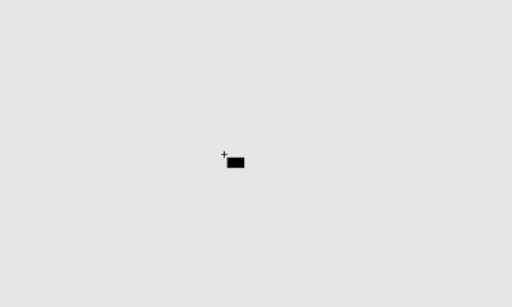
t = 0.00 s
t = 0.90 s: frame unchanged from t = 0.00 s, image omitted
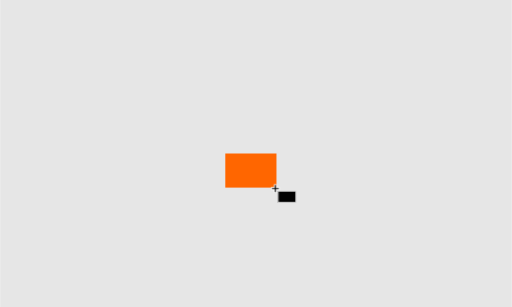
t = 1.95 s
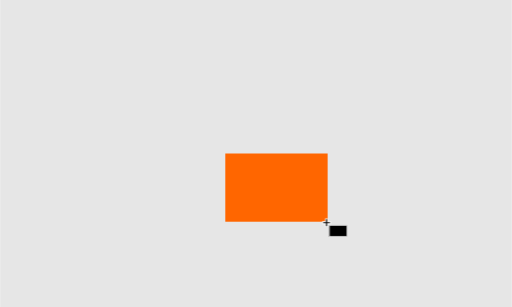
t = 2.70 s
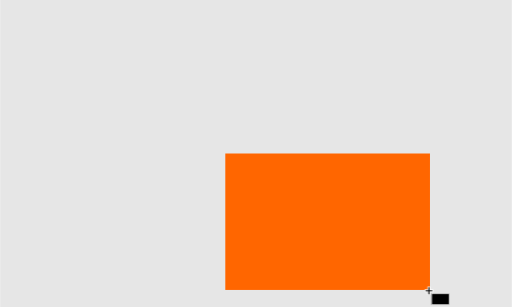
t = 4.20 s
t = 5.10 s: frame unchanged from t = 4.20 s, image omitted

The animated SVG that drew these frames (rendered in a browser with its animation timeline set to each time). Animation: 2 CSS @keyframes rules; one cycle of 6.00 s, repeats indefinitely.

<?xml version="1.0" encoding="UTF-8" standalone="no"?>
<!-- Created with Inkscape (http://www.inkscape.org/) -->

<svg
   width="150mm"
   height="90mm"
   viewBox="-50 -30 150 90"
   version="1.1"
   id="svg5"
   inkscape:version="1.2.2 (1:1.2.2+202212051551+b0a8486541)"
   sodipodi:docname="anim_create_rect.svg"
   xmlns:inkscape="http://www.inkscape.org/namespaces/inkscape"
   xmlns:sodipodi="http://sodipodi.sourceforge.net/DTD/sodipodi-0.dtd"
   xmlns="http://www.w3.org/2000/svg"
   xmlns:svg="http://www.w3.org/2000/svg">
  <sodipodi:namedview
     id="namedview7"
     pagecolor="#292929"
     bordercolor="#666666"
     borderopacity="1.0"
     inkscape:pageshadow="2"
     inkscape:pageopacity="0"
     inkscape:pagecheckerboard="0"
     inkscape:document-units="mm"
     showgrid="false"
     inkscape:showpageshadow="2"
     inkscape:deskcolor="#292929"
     inkscape:zoom="15.386644"
     inkscape:cx="61.839348"
     inkscape:cy="62.814219"
     inkscape:window-width="2289"
     inkscape:window-height="1226"
     inkscape:window-x="26"
     inkscape:window-y="23"
     inkscape:window-maximized="0"
     inkscape:current-layer="layer7" />
  <defs
     id="defs2">
    <filter
       style="color-interpolation-filters:sRGB"
       inkscape:label="Drop Shadow"
       id="filter9149"
       x="-0.05693791"
       y="-0.052466303"
       width="1.1375999"
       height="1.1267936">
      <feFlood
         flood-opacity="1"
         flood-color="rgb(0,0,0)"
         result="flood"
         id="feFlood9139" />
      <feComposite
         in="flood"
         in2="SourceGraphic"
         operator="in"
         result="composite1"
         id="feComposite9141" />
      <feGaussianBlur
         in="composite1"
         stdDeviation="0.1"
         result="blur"
         id="feGaussianBlur9143" />
      <feOffset
         dx="0.1"
         dy="0.1"
         result="offset"
         id="feOffset9145" />
      <feComposite
         in="SourceGraphic"
         in2="offset"
         operator="over"
         result="composite2"
         id="feComposite9147" />
    </filter>
    <filter
       style="color-interpolation-filters:sRGB;"
       inkscape:label="Drop Shadow"
       id="filter9368"
       x="-0.044893373"
       y="-0.068919839"
       width="1.1084923"
       height="1.1665563">
      <feFlood
         flood-opacity="1"
         flood-color="rgb(0,0,0)"
         result="flood"
         id="feFlood9358" />
      <feComposite
         in="flood"
         in2="SourceGraphic"
         operator="in"
         result="composite1"
         id="feComposite9360" />
      <feGaussianBlur
         in="composite1"
         stdDeviation="0.1"
         result="blur"
         id="feGaussianBlur9362" />
      <feOffset
         dx="0.1"
         dy="0.1"
         result="offset"
         id="feOffset9364" />
      <feComposite
         in="SourceGraphic"
         in2="offset"
         operator="over"
         result="composite2"
         id="feComposite9366" />
    </filter>
  </defs>

     <style>
@keyframes shape {
 0% { width: 0;  height: 0; }
 20% { width: 0; height: 0; }
 70% { width: 60px; height: 40px; }
 100% { width: 60px; height: 40px; }
}
@keyframes tooltip {
 0% { transform: translate(0); }
 20% { transform: translate(0); }
 70% { transform: translate(60px, 40px);}
 100% { transform: translate(60px, 40px);}
}
#g9374 {
    animation: tooltip 6s linear infinite;
}
#rect5869 {
    animation: shape 6s linear infinite;
}
     </style>
  <g
     inkscape:groupmode="layer"
     id="layer7"
     inkscape:label="Layer 4">
    <rect
       style="fill:#e6e6e6;stroke:none;stroke-width:0.529167;stroke-dasharray:none;paint-order:stroke fill markers;stop-color:#000000"
       id="rect6026"
       width="150"
       height="90"
       x="-50"
       y="-30"
       inkscape:label="canvas" />
    <rect
       style="fill:#ff6600;stroke:none;stroke-width:0.529169;stroke-dasharray:none;paint-order:stroke fill markers;stop-color:#000000"
       id="rect5869"
       width="0.1"
       height="0.1"
       x="16"
       y="15"
       inkscape:label="shape" />
    <g
       id="g9374"
       transform="translate(-5.4654868,-5.099318)">
      <g
         id="g9356"
         style="filter:url(#filter9368)">
        <rect
           style="fill:#ffffff;stroke:none;stroke-width:0.563762;stroke-dasharray:none;paint-order:stroke fill markers;stop-color:#000000"
           id="rect8729"
           width="5.3460007"
           height="3.4823065"
           x="16.396759"
           y="15.949659" />
        <rect
           style="fill:#000000;stroke:none;stroke-width:0.529167;stroke-dasharray:none;paint-order:stroke fill markers;stop-color:#000000"
           id="rect8457"
           width="4.9500275"
           height="3.0590966"
           x="16.594746"
           y="16.161264" />
      </g>
      <path
         id="rect9165"
         style="fill:#000000;stroke:#ffffff;stroke-width:0.529167;stroke-dasharray:none;paint-order:stroke fill markers;stop-color:#000000"
         d="m 15.515487,14.261127 v 0.838191 h -0.838192 v 0.334864 h 0.838192 v 0.838191 h 0.33538 v -0.838191 h 0.837675 v -0.334864 h -0.837675 v -0.838191 z" />
    </g>
  </g>
</svg>
